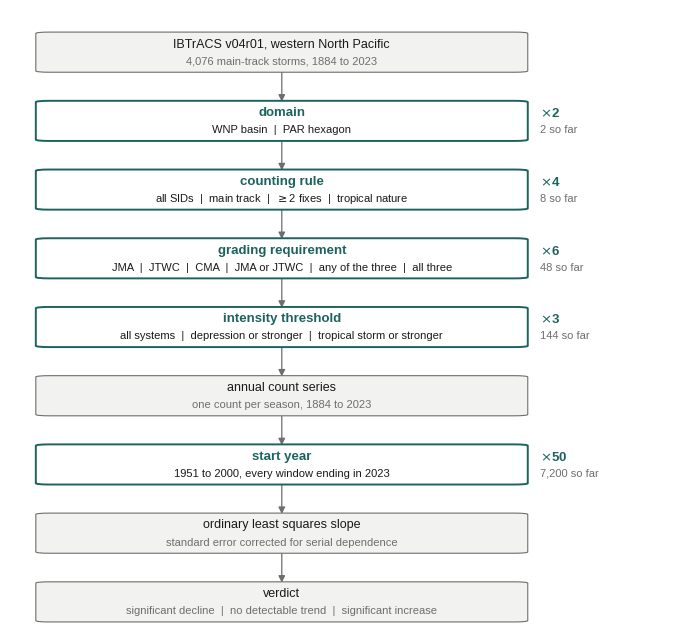

Write Python code to recreate this figure.
"""
Figure: the enumeration. The four choices that enter a fitted count trend in
this study and how the specifications arise. Purely structural: no data are
read, so the figure is deterministic. Adapted from schematic.py (version 3),
with the intensity threshold added as a fourth choice.

Usage
    python src/fig_design.py figures/
"""
import os
import sys

import matplotlib

matplotlib.use("Agg")
import matplotlib.pyplot as plt
from matplotlib.patches import FancyArrowPatch, FancyBboxPatch

MM = 1 / 25.4
INK, MUTE, ACCENT = "#1A1A1A", "#6E6E6E", "#1C635F"
FILL_STAGE, FILL_CHOICE = "#F2F2F0", "#FFFFFF"
XC = 0.40

STAGES = [
    ("src", "IBTrACS v04r01, western North Pacific", "4,076 main-track storms, 1884 to 2023", None, None),
    ("choice", "domain", "WNP basin  |  PAR hexagon", "2", "2"),
    ("choice", "counting rule", "all SIDs  |  main track  |  $\\geq$2 fixes  |  tropical nature", "4", "8"),
    ("choice", "grading requirement", "JMA  |  JTWC  |  CMA  |  JMA or JTWC  |  any of the three  |  all three", "6", "48"),
    ("choice", "intensity threshold", "all systems  |  depression or stronger  |  tropical storm or stronger", "3", "144"),
    ("proc", "annual count series", "one count per season, 1884 to 2023", None, None),
    ("choice", "start year", "1951 to 2000, every window ending in 2023", "50", "7,200"),
    ("proc", "ordinary least squares slope", "standard error corrected for serial dependence", None, None),
    ("out", "verdict", "significant decline  |  no detectable trend  |  significant increase", None, None),
]


def main():
    dst = sys.argv[1] if len(sys.argv) > 1 else "figures"
    os.makedirs(dst, exist_ok=True)
    plt.rcParams.update({"font.family": "Liberation Sans", "pdf.fonttype": 42, "ps.fonttype": 42})
    n = len(STAGES)
    fig, ax = plt.subplots(figsize=(174 * MM, 0.66 * n + 0.3))
    ax.set_xlim(0, 1)
    ax.set_ylim(0, n)
    ax.axis("off")
    bw, bh = 0.70, 0.56
    for i, (kind, title, sub, mult, run) in enumerate(STAGES):
        y = n - 0.62 - i
        choice = kind == "choice"
        ax.add_patch(FancyBboxPatch((XC - bw / 2, y - bh / 2), bw, bh,
                                    boxstyle="round,pad=0.012,rounding_size=0.02",
                                    linewidth=1.4 if choice else 0.8,
                                    edgecolor=ACCENT if choice else MUTE,
                                    facecolor=FILL_CHOICE if choice else FILL_STAGE, zorder=3))
        ax.text(XC, y + 0.12, title, ha="center", va="center", zorder=4, fontsize=9.5 if choice else 9,
                color=ACCENT if choice else INK, fontweight="bold" if choice else "normal")
        ax.text(XC, y - 0.13, sub, ha="center", va="center", zorder=4, fontsize=8,
                color=INK if choice else MUTE)
        if i < n - 1:
            ax.add_patch(FancyArrowPatch((XC, y - bh / 2), (XC, y - 1 + bh / 2), arrowstyle="-|>",
                                         mutation_scale=10, linewidth=0.9, color=MUTE, shrinkA=0,
                                         shrinkB=0, zorder=2))
        if mult:
            ax.text(XC + bw / 2 + 0.03, y + 0.11, r"$\times$" + mult, ha="left", va="center",
                    fontsize=9.5, color=ACCENT, fontweight="bold")
            ax.text(XC + bw / 2 + 0.03, y - 0.13, run + " so far", ha="left", va="center",
                    fontsize=8, color=MUTE)
    fig.tight_layout(pad=0.2)
    for ext in ("pdf", "png"):
        fig.savefig(os.path.join(dst, f"ESM_FigS1_design.{ext}"), dpi=300)
    print(f"written: {dst}/ESM_FigS1_design.pdf")


if __name__ == "__main__":
    main()
